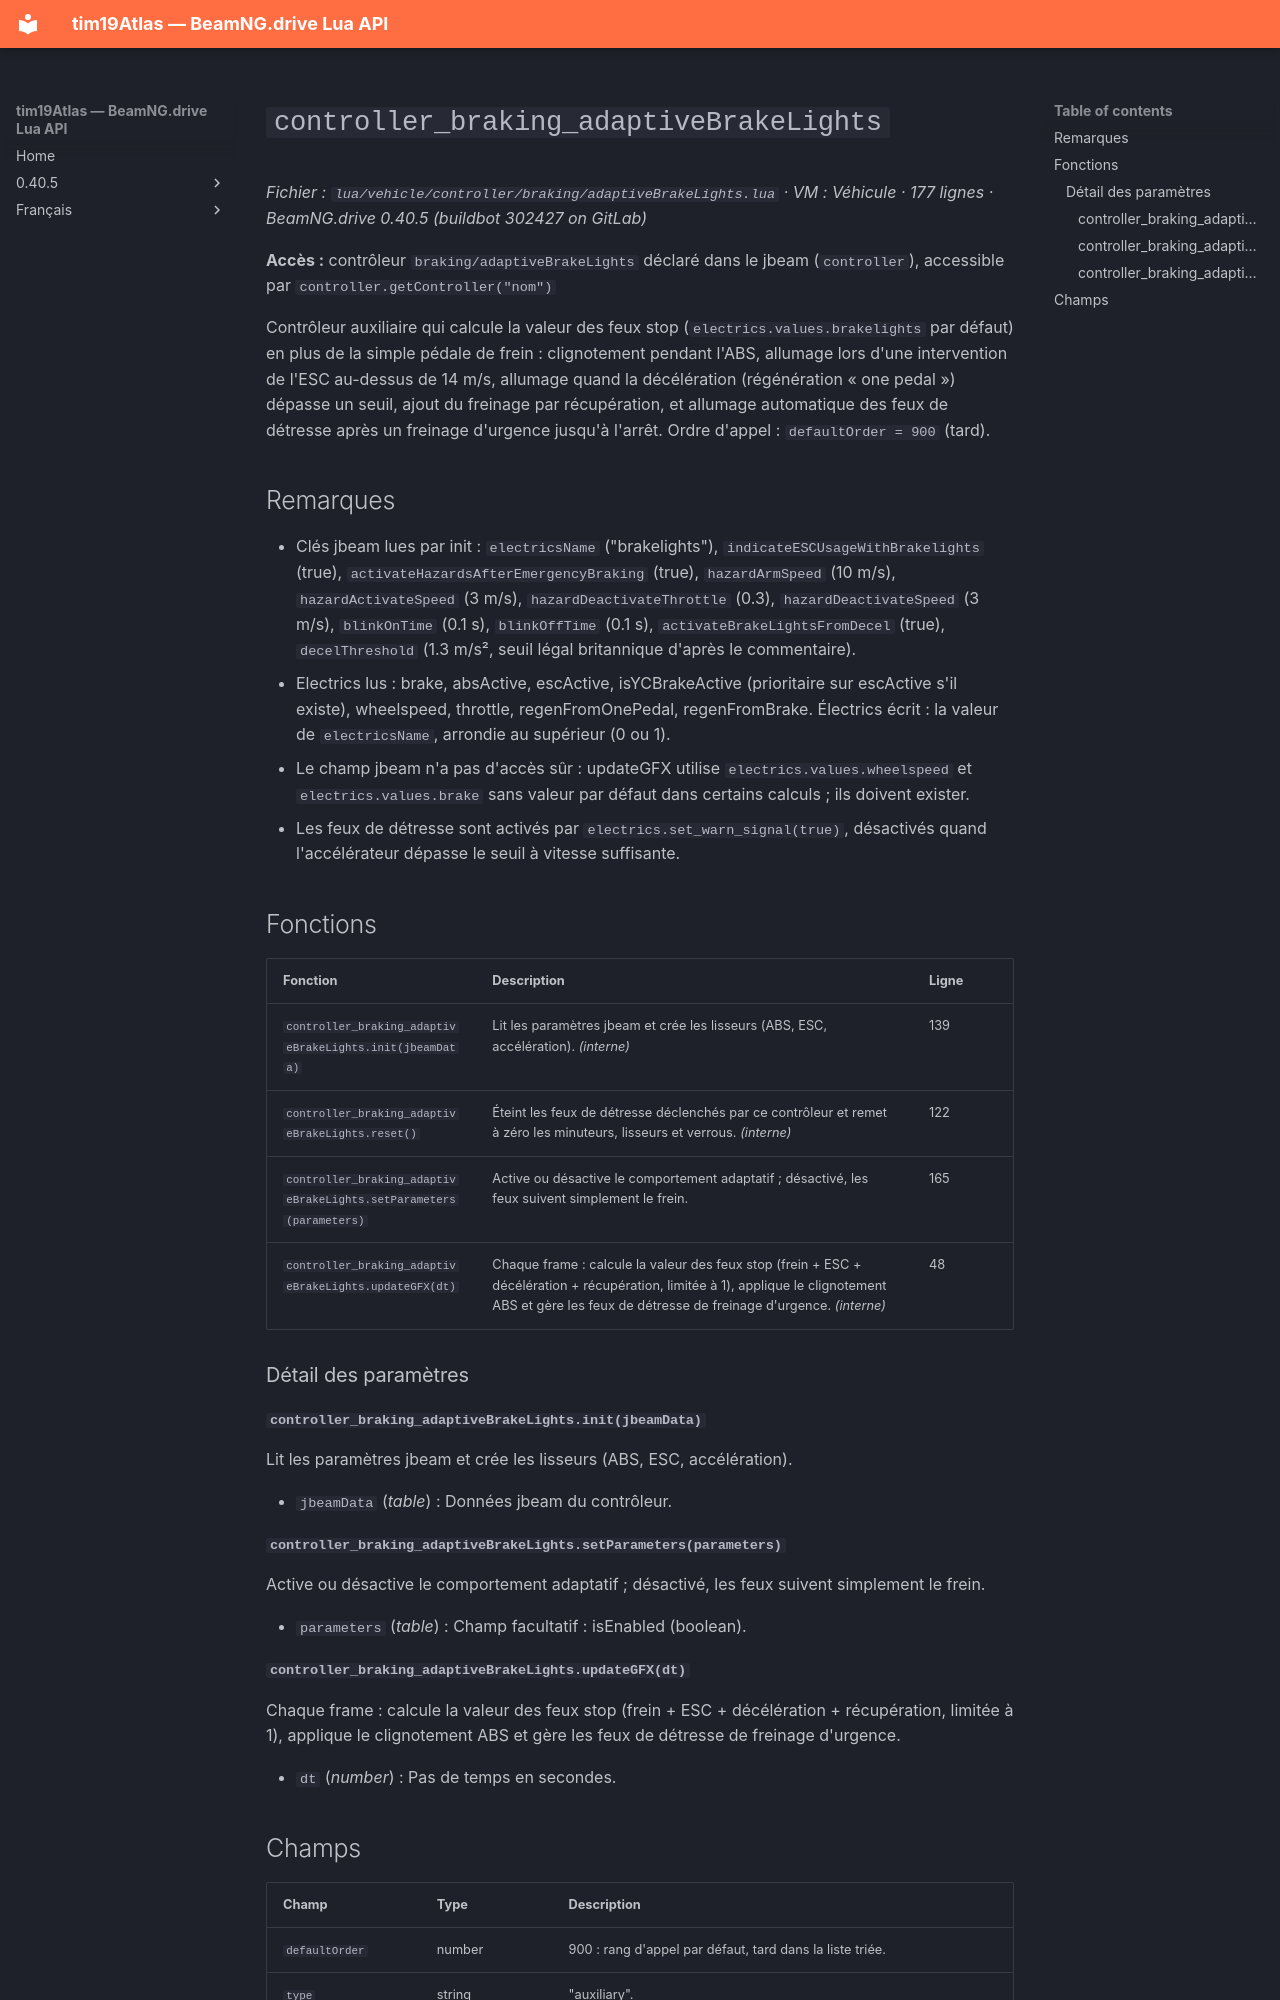

repository: Tim0219800/beamng-lua-atlas · page: fr/0.40.5/vehicle/controller/braking/adaptiveBrakeLights.html · generator: mkdocs

# `controller_braking_adaptiveBrakeLights`

*Fichier : `lua/vehicle/controller/braking/adaptiveBrakeLights.lua` · VM : Véhicule · 177 lignes · BeamNG.drive 0.40.5 (buildbot 302427 on GitLab)*

**Accès :** contrôleur `braking/adaptiveBrakeLights` déclaré dans le jbeam (`controller`), accessible par `controller.getController("nom")`

Contrôleur auxiliaire qui calcule la valeur des feux stop (`electrics.values.brakelights` par défaut) en plus de la simple pédale de frein : clignotement pendant l'ABS, allumage lors d'une intervention de l'ESC au-dessus de 14 m/s, allumage quand la décélération (régénération « one pedal ») dépasse un seuil, ajout du freinage par récupération, et allumage automatique des feux de détresse après un freinage d'urgence jusqu'à l'arrêt. Ordre d'appel : `defaultOrder = 900` (tard).

## Remarques

- Clés jbeam lues par init : `electricsName` ("brakelights"), `indicateESCUsageWithBrakelights` (true), `activateHazardsAfterEmergencyBraking` (true), `hazardArmSpeed` (10 m/s), `hazardActivateSpeed` (3 m/s), `hazardDeactivateThrottle` (0.3), `hazardDeactivateSpeed` (3 m/s), `blinkOnTime` (0.1 s), `blinkOffTime` (0.1 s), `activateBrakeLightsFromDecel` (true), `decelThreshold` (1.3 m/s², seuil légal britannique d'après le commentaire).
- Electrics lus : brake, absActive, escActive, isYCBrakeActive (prioritaire sur escActive s'il existe), wheelspeed, throttle, regenFromOnePedal, regenFromBrake. Électrics écrit : la valeur de `electricsName`, arrondie au supérieur (0 ou 1).
- Le champ jbeam n'a pas d'accès sûr : updateGFX utilise `electrics.values.wheelspeed` et `electrics.values.brake` sans valeur par défaut dans certains calculs ; ils doivent exister.
- Les feux de détresse sont activés par `electrics.set_warn_signal(true)`, désactivés quand l'accélérateur dépasse le seuil à vitesse suffisante.

## Fonctions

| Fonction | Description | Ligne |
|---|---|---|
| `controller_braking_adaptiveBrakeLights.init(jbeamData)` | Lit les paramètres jbeam et crée les lisseurs (ABS, ESC, accélération). *(interne)* | 139 |
| `controller_braking_adaptiveBrakeLights.reset()` | Éteint les feux de détresse déclenchés par ce contrôleur et remet à zéro les minuteurs, lisseurs et verrous. *(interne)* | 122 |
| `controller_braking_adaptiveBrakeLights.setParameters(parameters)` | Active ou désactive le comportement adaptatif ; désactivé, les feux suivent simplement le frein. | 165 |
| `controller_braking_adaptiveBrakeLights.updateGFX(dt)` | Chaque frame : calcule la valeur des feux stop (frein + ESC + décélération + récupération, limitée à 1), applique le clignotement ABS et gère les feux de détresse de freinage d'urgence. *(interne)* | 48 |

### Détail des paramètres

#### `controller_braking_adaptiveBrakeLights.init(jbeamData)`

Lit les paramètres jbeam et crée les lisseurs (ABS, ESC, accélération).

- `jbeamData` (*table*) : Données jbeam du contrôleur.

#### `controller_braking_adaptiveBrakeLights.setParameters(parameters)`

Active ou désactive le comportement adaptatif ; désactivé, les feux suivent simplement le frein.

- `parameters` (*table*) : Champ facultatif : isEnabled (boolean).

#### `controller_braking_adaptiveBrakeLights.updateGFX(dt)`

Chaque frame : calcule la valeur des feux stop (frein + ESC + décélération + récupération, limitée à 1), applique le clignotement ABS et gère les feux de détresse de freinage d'urgence.

- `dt` (*number*) : Pas de temps en secondes.
